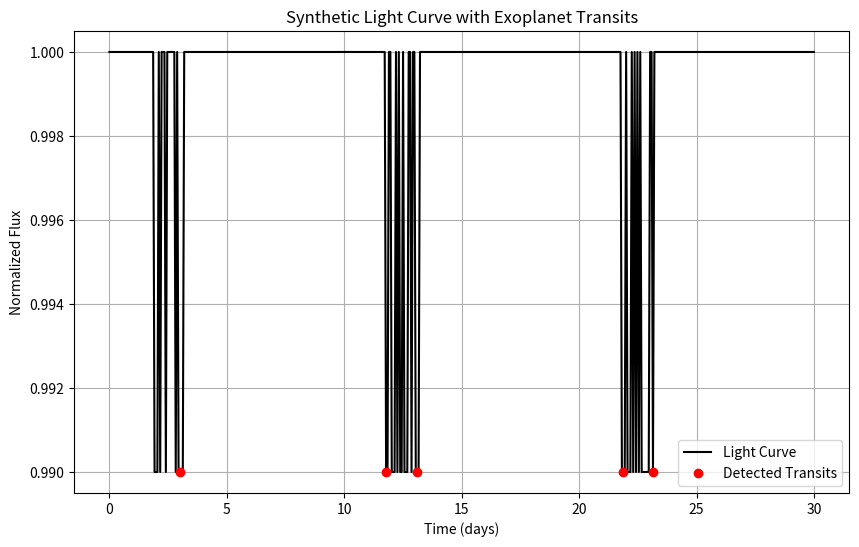

The matplotlib source for this figure:
import numpy as np
import matplotlib.pyplot as plt
from scipy.signal import find_peaks

# Generate synthetic light curve with exoplanet transit
time = np.linspace(0, 30, 500)  # Time in days
flux = 1 - 0.01 * ((np.sin(time * np.pi / 5) > 0.9) * (np.random.rand(len(time)) > 0.5))

# Apply BLS-like peak detection to identify transit
transits, _ = find_peaks(1 - flux, height=0.005, distance=20)

# Plot light curve
plt.figure(figsize=(10, 6))
plt.plot(time, flux, color="black", label="Light Curve")
plt.plot(time[transits], flux[transits], "ro", label="Detected Transits")
plt.xlabel("Time (days)")
plt.ylabel("Normalized Flux")
plt.title("Synthetic Light Curve with Exoplanet Transits")
plt.legend()
plt.grid(True)
plt.show()